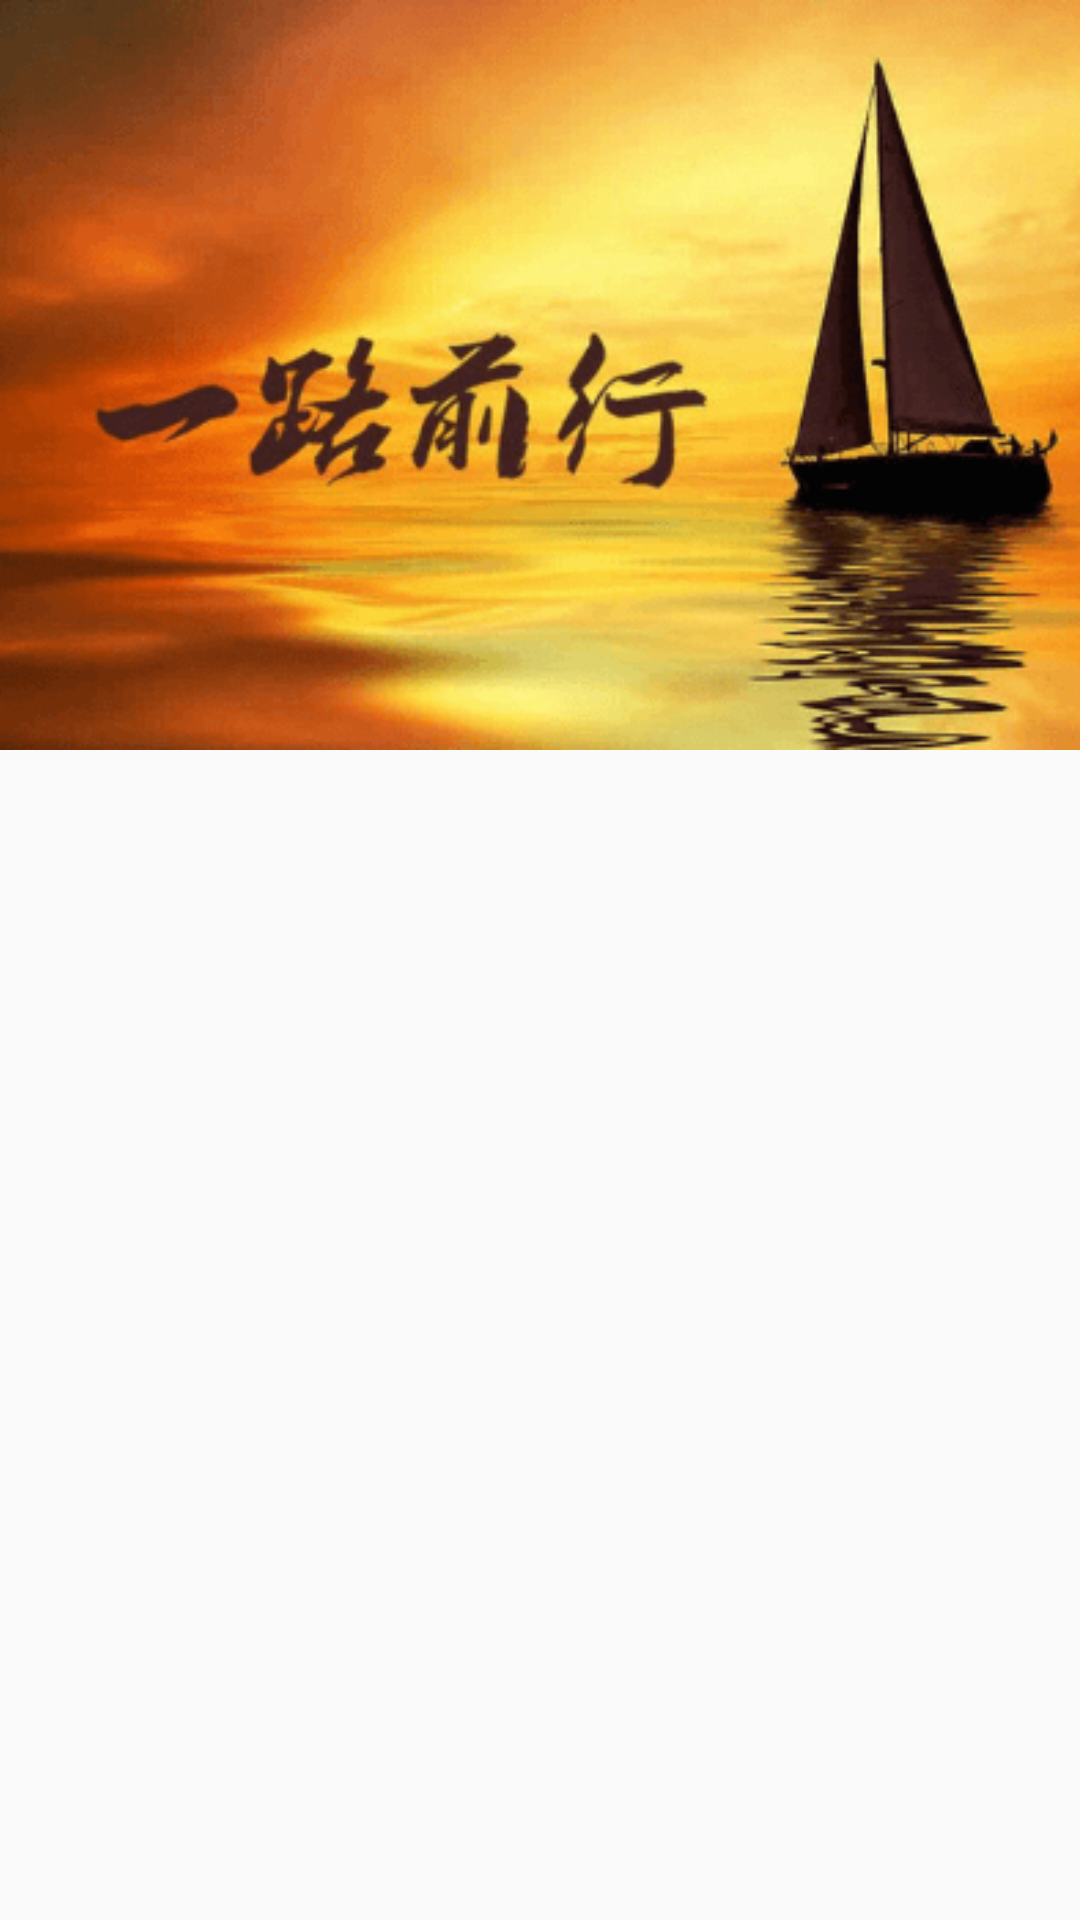

Android layout source for this screen:
<!-- AndroidManifest.xml: application theme MyTheme -->
<!-- res/layout/ppt_layout.xml -->
<?xml version="1.0" encoding="utf-8"?>
<android.support.design.widget.CoordinatorLayout xmlns:android="http://schemas.android.com/apk/res/android"
    xmlns:app="http://schemas.android.com/apk/res-auto"
    android:layout_width="match_parent"
    android:layout_height="match_parent">

    <android.support.design.widget.AppBarLayout
        android:layout_width="match_parent"
        android:layout_height="wrap_content">

        <android.support.design.widget.CollapsingToolbarLayout
            android:id="@+id/collapsing_toolbar"
            android:layout_width="match_parent"
            android:layout_height="match_parent"
            app:contentScrim="?attr/colorPrimary"
            app:expandedTitleMarginEnd="64dp"
            app:expandedTitleMarginStart="48dp"
            app:layout_scrollFlags="scroll|exitUntilCollapsed">

            <ImageView
                android:id="@+id/backdrop"
                android:layout_width="match_parent"
                android:layout_height="250dp"
                app:layout_collapseMode="parallax"
                android:scaleType="centerCrop"
                android:src="@drawable/ppt_title"
                android:transitionName="mu" />

            <android.support.v7.widget.Toolbar
                android:id="@+id/toolbar"
                android:fitsSystemWindows="true"
                android:layout_width="match_parent"
                android:layout_height="?attr/actionBarSize"
                app:layout_collapseMode="pin"
                app:popupTheme="@style/ThemeOverlay.AppCompat.Light" />
        </android.support.design.widget.CollapsingToolbarLayout>
    </android.support.design.widget.AppBarLayout>

    <LinearLayout
        android:id="@+id/content"
        android:layout_width="match_parent"
        android:layout_height="match_parent"
        android:orientation="vertical"
        app:layout_behavior="@string/appbar_scrolling_view_behavior" />
</android.support.design.widget.CoordinatorLayout>
<!-- resources referenced by this layout -->
<resources>
  <!-- drawable ppt_title: png bitmap (drawable-xhdpi, 45609 bytes) -->
  <style name="MyTheme" parent="AppTheme" />
  <style name="AppTheme" parent="Theme.AppCompat.Light.NoActionBar">
          
          <item name="colorPrimary">@color/colorPrimary</item>
          <item name="colorPrimaryDark">@color/colorPrimaryDark</item>
          <item name="colorAccent">@color/colorAccent</item>
          <item name="actionMenuTextColor">#ffffff</item>
      </style>
  <!-- not gathered from this repository: default colours our renderer supplied (Android Studio template values) -->
  <color name="colorPrimary">#FF6200EE</color>
  <color name="colorPrimaryDark">#FF3700B3</color>
  <color name="colorAccent">#FF03DAC5</color>
</resources>
